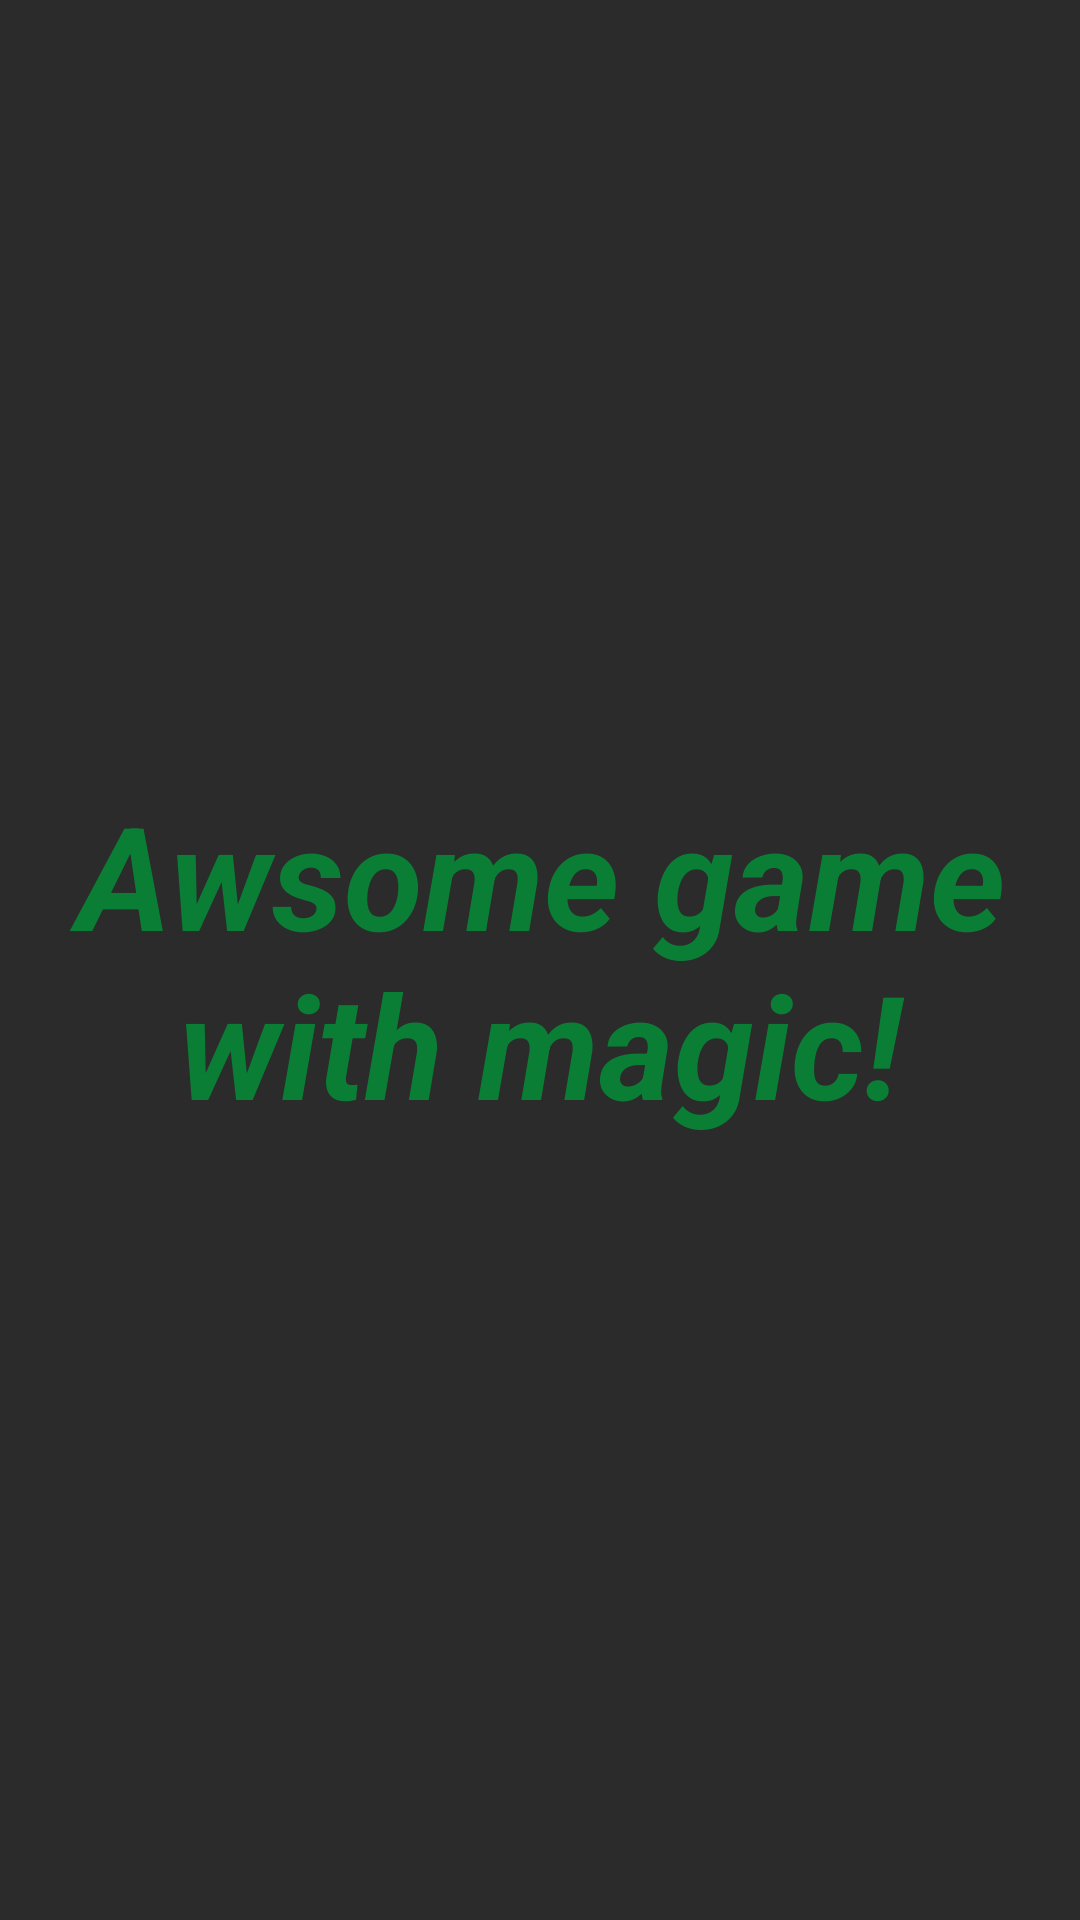

This screen was rendered from an Android layout file. Write that file and the resources it references.
<!-- AndroidManifest.xml: application theme AppTheme -->
<!-- res/layout/activity_main.xml -->
<?xml version="1.0" encoding="utf-8"?>

<android.support.constraint.ConstraintLayout xmlns:android="http://schemas.android.com/apk/res/android"
    xmlns:app="http://schemas.android.com/apk/res-auto"
    xmlns:tools="http://schemas.android.com/tools"
    android:layout_width="match_parent"
    android:layout_height="match_parent"
    tools:context=".MainActivity">
    <LinearLayout
        android:layout_width="match_parent"
        android:layout_height="match_parent"

        android:orientation="vertical"
        android:background="@color/background"
        tools:layout_editor_absoluteY="8dp"
        tools:layout_editor_absoluteX="8dp"
        tools:context="ch.epfl.sweng.partyup.WelcomeScreen">
    <LinearLayout
        android:layout_width="match_parent"
        android:layout_height="0dp"
        android:layout_weight=".6"

        android:orientation="horizontal"
        tools:layout_editor_absoluteX="0dp"
        tools:layout_editor_absoluteY="277dp">

        <TextView
            android:id="@+id/Title"
            android:layout_width="match_parent"
            android:layout_height="wrap_content"
            android:layout_gravity="center"
            android:text="@string/WelcomeScreenTitle"
            android:textAlignment="center"
            android:textColor="@color/colorPrimaryDark"
            android:textSize="@android:dimen/app_icon_size"
            android:textStyle="bold|italic"
            tools:text="@string/WelcomeScreenTitle" />
    </LinearLayout>
    </LinearLayout>

</android.support.constraint.ConstraintLayout>
<!-- resources referenced by this layout -->
<resources>
  <color name="background">#2b2b2b</color>
  <color name="colorPrimaryDark">#0b7e35</color>
  <string name="WelcomeScreenTitle">Awsome game with magic!</string>
  <style name="AppTheme" parent="Theme.AppCompat.Light.NoActionBar">
          
          <item name="colorPrimary">#008d36</item>
          <item name="colorPrimaryDark">#006633</item>
          <item name="colorAccent">#008d36</item>
  
          <item name="android:textColorHint">@android:color/darker_gray</item>
          <item name="android:windowBackground">@null</item>
      </style>
</resources>
